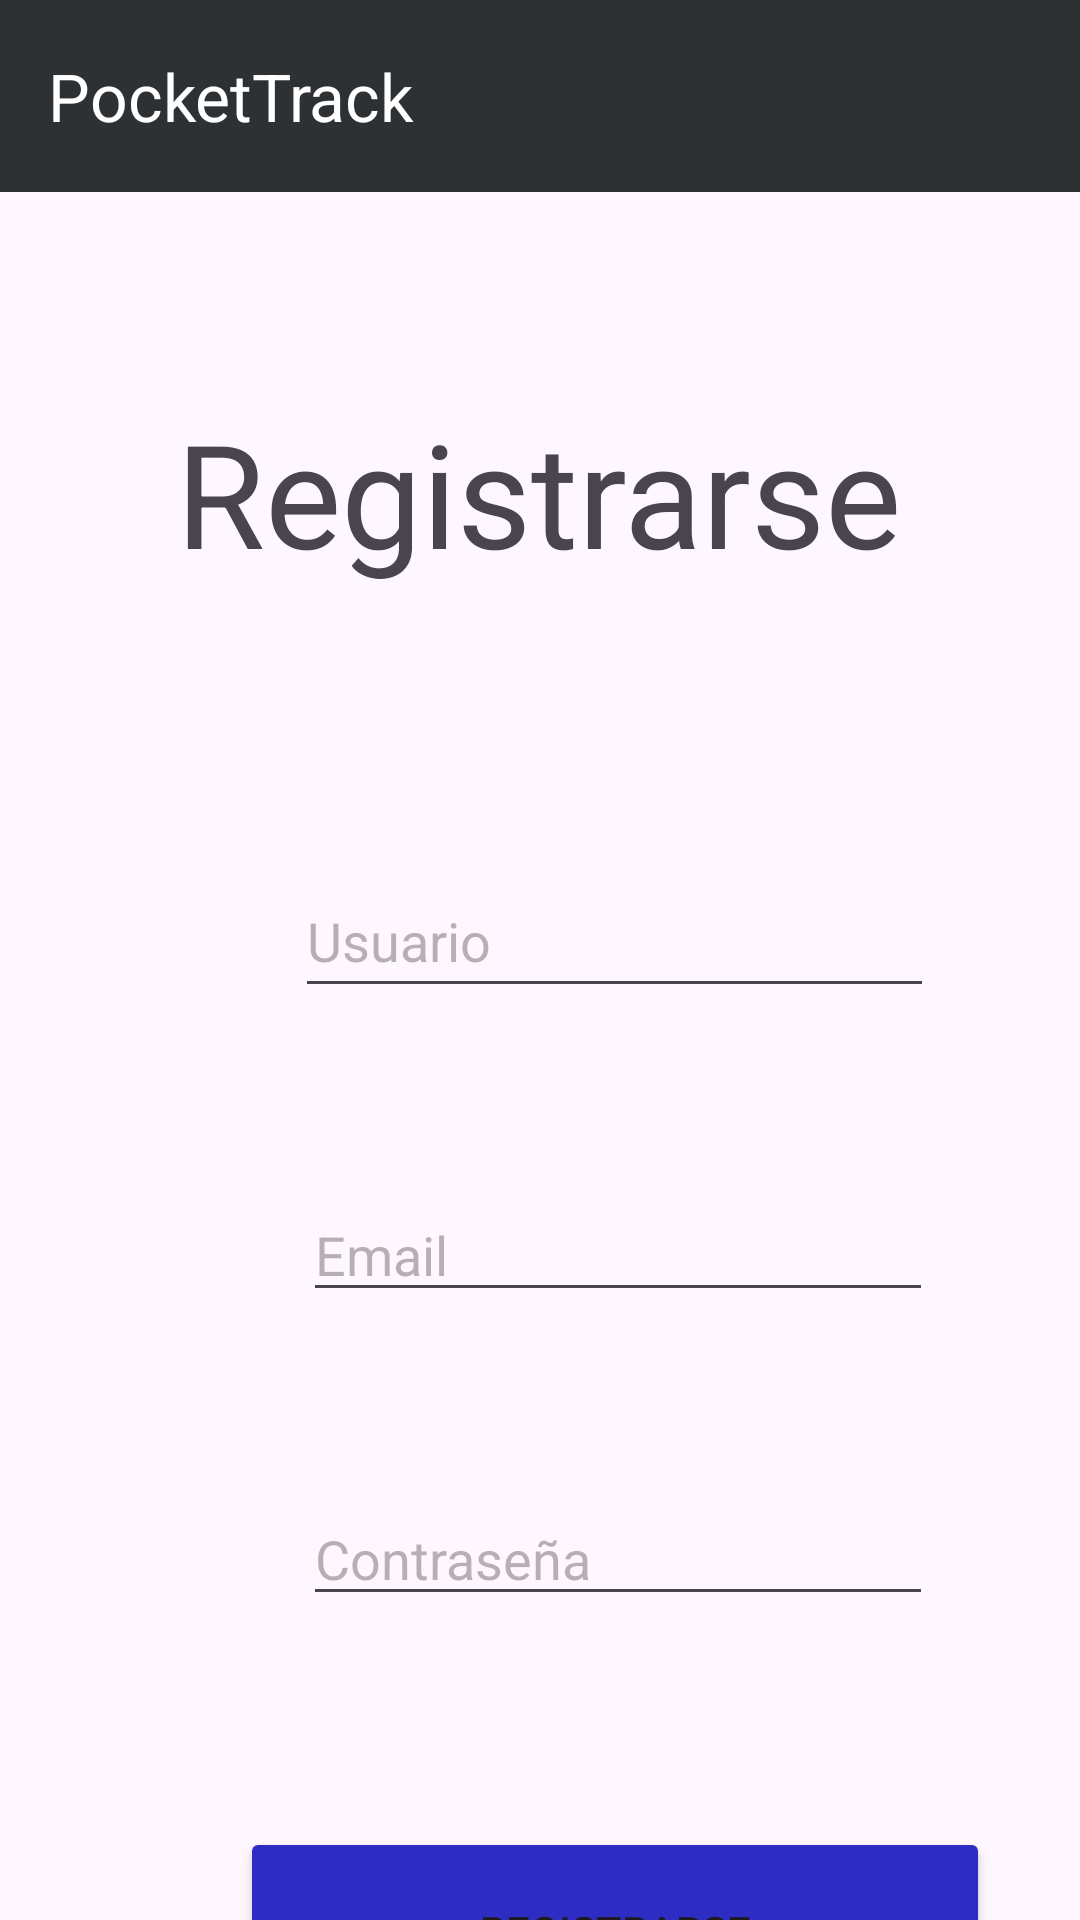

Here is an Android app screen rendered from its layout file. Give the layout XML and the strings, colors and styles it references.
<!-- AndroidManifest.xml: application theme Theme.PocketTrackApp -->
<!-- res/layout/activity_register.xml -->
<?xml version="1.0" encoding="utf-8"?>
<androidx.constraintlayout.widget.ConstraintLayout xmlns:android="http://schemas.android.com/apk/res/android"
    xmlns:app="http://schemas.android.com/apk/res-auto"
    xmlns:tools="http://schemas.android.com/tools"
    android:layout_width="match_parent"
             android:layout_height="match_parent">

    <androidx.constraintlayout.widget.ConstraintLayout
        android:layout_width="411dp"
        android:layout_height="725dp"
        tools:ignore="MissingConstraints"
        tools:layout_editor_absoluteX="0dp"
        tools:layout_editor_absoluteY="1dp">
        <com.google.android.material.appbar.MaterialToolbar
            android:id="@+id/toolbar"
            android:layout_width="0dp"
            android:layout_height="?attr/actionBarSize"
            android:background= "@color/material_dynamic_neutral20"
            app:title="PocketTrack"
            app:titleTextColor="@android:color/white"
            app:layout_constraintTop_toTopOf="parent"
            app:layout_constraintStart_toStartOf="parent"
            app:layout_constraintEnd_toEndOf="parent"/>

        <TextView
            android:id="@+id/signUpText"
            android:layout_width="293dp"
            android:layout_height="76dp"
            android:layout_marginTop="132dp"
            android:text="@string/sign_up"
            android:textSize="48sp"
            app:layout_constraintEnd_toEndOf="parent"
            app:layout_constraintHorizontal_bias="0.497"
            app:layout_constraintStart_toStartOf="parent"
            app:layout_constraintTop_toTopOf="parent" />

        <EditText
            android:id="@+id/usernameText"
            android:layout_width="213dp"
            android:layout_height="48dp"
            android:layout_marginTop="80dp"
            android:ems="10"
            android:hint="@string/username"
            android:inputType="text"
            android:textColorHint="#664B4444"
            app:layout_constraintEnd_toEndOf="parent"
            app:layout_constraintHorizontal_bias="0.497"
            app:layout_constraintStart_toStartOf="parent"
            app:layout_constraintTop_toBottomOf="@+id/signUpText" />

        <EditText
            android:id="@+id/emailText"
            android:layout_width="wrap_content"
            android:layout_height="wrap_content"
            android:layout_marginTop="60dp"
            android:ems="10"
            android:hint="Email"
            android:inputType="textEmailAddress"
            android:textColorHint="#664B4444"
            app:layout_constraintEnd_toEndOf="parent"
            app:layout_constraintHorizontal_bias="0.502"
            app:layout_constraintStart_toStartOf="parent"
            app:layout_constraintTop_toBottomOf="@+id/usernameText" />

        <EditText
            android:id="@+id/passwordText"
            android:layout_width="wrap_content"
            android:layout_height="wrap_content"
            android:layout_marginTop="60dp"
            android:ems="10"
            android:inputType="textPassword"
            android:hint="@string/password"
            android:textColorHint="#664B4444"
            app:layout_constraintEnd_toEndOf="parent"
            app:layout_constraintHorizontal_bias="0.502"
            app:layout_constraintStart_toStartOf="parent"
            app:layout_constraintTop_toBottomOf="@+id/emailText" />

        <Button
            android:id="@+id/registerButton"
            android:layout_width="250dp"
            android:layout_height="69dp"
            android:backgroundTint="#2D2DC3"
            android:text="@string/sign_up"
            app:layout_constraintBottom_toBottomOf="parent"
            app:layout_constraintEnd_toEndOf="parent"
            app:layout_constraintHorizontal_bias="0.496"
            app:layout_constraintStart_toStartOf="parent"
            app:layout_constraintTop_toBottomOf="@+id/passwordText"
            app:layout_constraintVertical_bias="0.6" />
    </androidx.constraintlayout.widget.ConstraintLayout>

</androidx.constraintlayout.widget.ConstraintLayout>
<!-- resources referenced by this layout -->
<resources>
  <string name="password">Contraseña</string>
  <string name="sign_up">Registrarse</string>
  <string name="username">Usuario</string>
  <style name="Theme.PocketTrackApp" parent="Base.Theme.PocketTrackApp" />
  <style name="Base.Theme.PocketTrackApp" parent="Theme.Material3.DayNight.NoActionBar">
          
          
      </style>
</resources>
